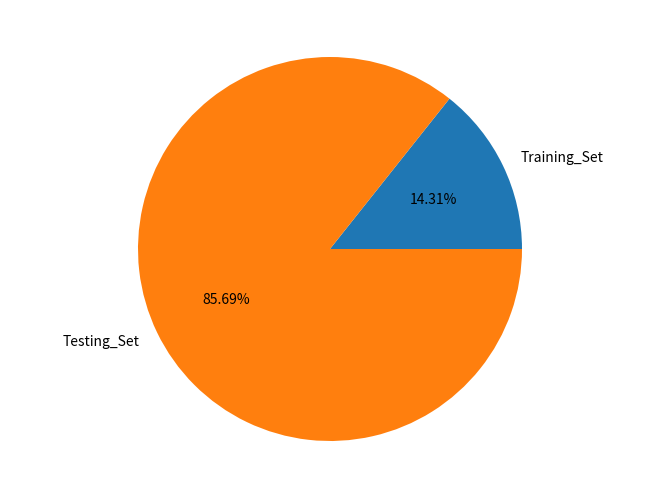

The script that saved this image:
from matplotlib import pyplot as plt
import numpy as np
fig = plt.figure()
ax = fig.add_axes([0,0,1,1])
ax.axis('equal')
titls = ['Training_Set', 'Testing_Set']
numbers = [300,1796]
ax.pie(numbers, labels = titls,autopct='%1.2f%%')
plt.show()